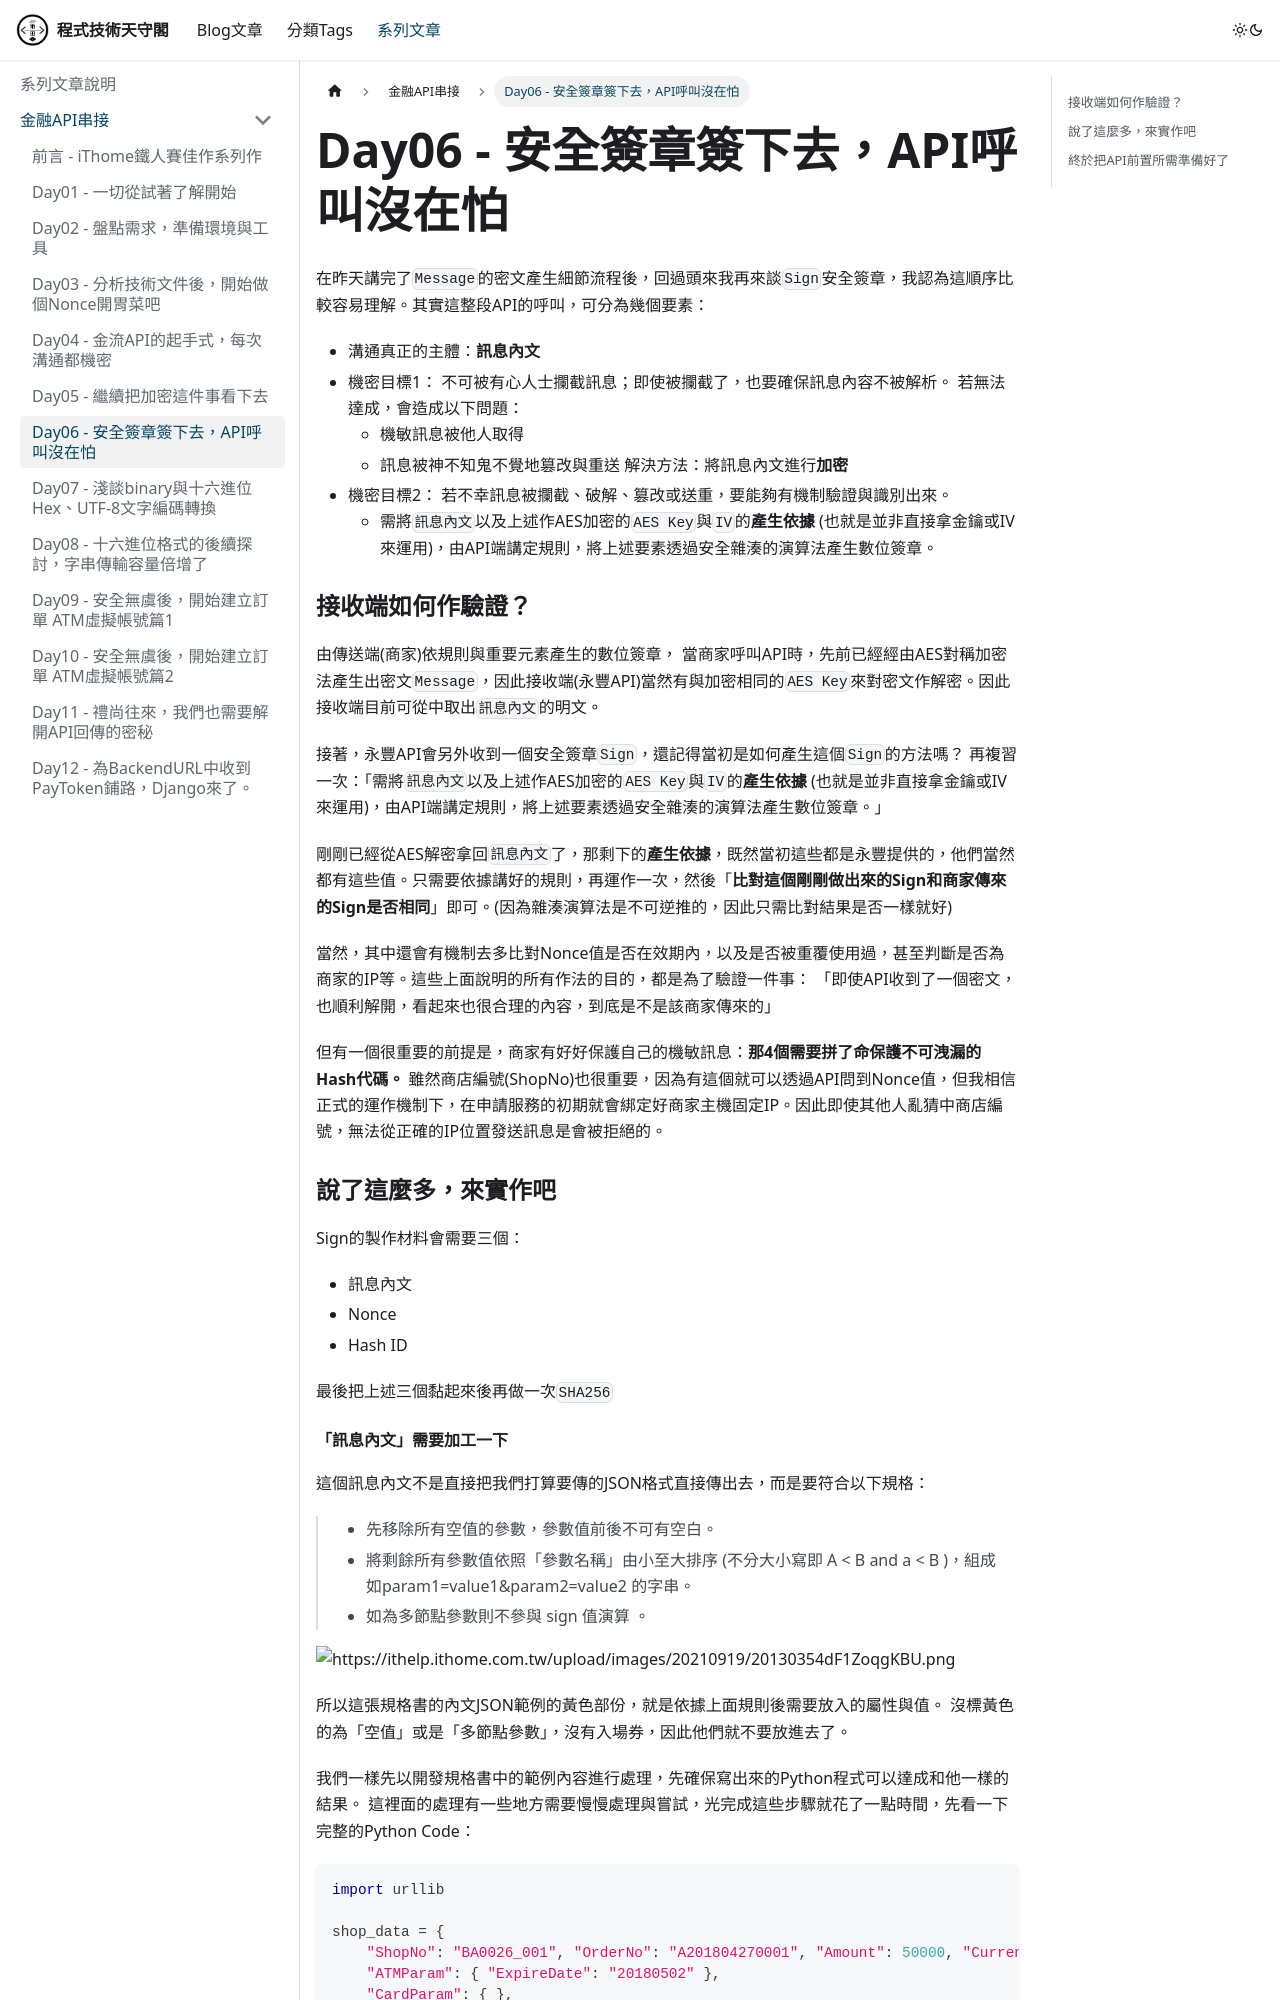

repository: rexmenlin/rexmenlin.github.io · page: docs/finance-bank-api/Day06 - 安全簽章簽下去，API呼叫沒在怕.html · generator: docusaurus

---
sidebar_position: 7
---
在昨天講完了`Message`的密文產生細節流程後，回過頭來我再來談`Sign`安全簽章，我認為這順序比較容易理解。其實這整段API的呼叫，可分為幾個要素：
* 溝通真正的主體：**訊息內文**
* 機密目標1： 不可被有心人士攔截訊息；即使被攔截了，也要確保訊息內容不被解析。
  若無法達成，會造成以下問題：
    * 機敏訊息被他人取得
    * 訊息被神不知鬼不覺地篡改與重送
    解決方法：將訊息內文進行**加密**
* 機密目標2： 若不幸訊息被攔截、破解、篡改或送重，要能夠有機制驗證與識別出來。
    * 需將`訊息內文`以及上述作AES加密的`AES Key`與`IV`的**產生依據** (也就是並非直接拿金鑰或IV來運用)，由API端講定規則，將上述要素透過安全雜湊的演算法產生數位簽章。

### 接收端如何作驗證？
由傳送端(商家)依規則與重要元素產生的數位簽章，
當商家呼叫API時，先前已經經由AES對稱加密法產生出密文`Message`，因此接收端(永豐API)當然有與加密相同的`AES Key`來對密文作解密。因此接收端目前可從中取出`訊息內文`的明文。

接著，永豐API會另外收到一個安全簽章`Sign`，還記得當初是如何產生這個`Sign`的方法嗎？
再複習一次：「需將`訊息內文`以及上述作AES加密的`AES Key`與`IV`的**產生依據** (也就是並非直接拿金鑰或IV來運用)，由API端講定規則，將上述要素透過安全雜湊的演算法產生數位簽章。」

剛剛已經從AES解密拿回`訊息內文`了，那剩下的**產生依據**，既然當初這些都是永豐提供的，他們當然都有這些值。只需要依據講好的規則，再運作一次，然後「**比對這個剛剛做出來的Sign和商家傳來的Sign是否相同**」即可。(因為雜湊演算法是不可逆推的，因此只需比對結果是否一樣就好)

當然，其中還會有機制去多比對Nonce值是否在效期內，以及是否被重覆使用過，甚至判斷是否為商家的IP等。這些上面說明的所有作法的目的，都是為了驗證一件事：
「即使API收到了一個密文，也順利解開，看起來也很合理的內容，到底是不是該商家傳來的」

但有一個很重要的前提是，商家有好好保護自己的機敏訊息：**那4個需要拼了命保護不可洩漏的Hash代碼。**
雖然商店編號(ShopNo)也很重要，因為有這個就可以透過API問到Nonce值，但我相信正式的運作機制下，在申請服務的初期就會綁定好商家主機固定IP。因此即使其他人亂猜中商店編號，無法從正確的IP位置發送訊息是會被拒絕的。

### 說了這麼多，來實作吧
Sign的製作材料會需要三個：
* 訊息內文
* Nonce
* Hash ID

最後把上述三個黏起來後再做一次`SHA256`
